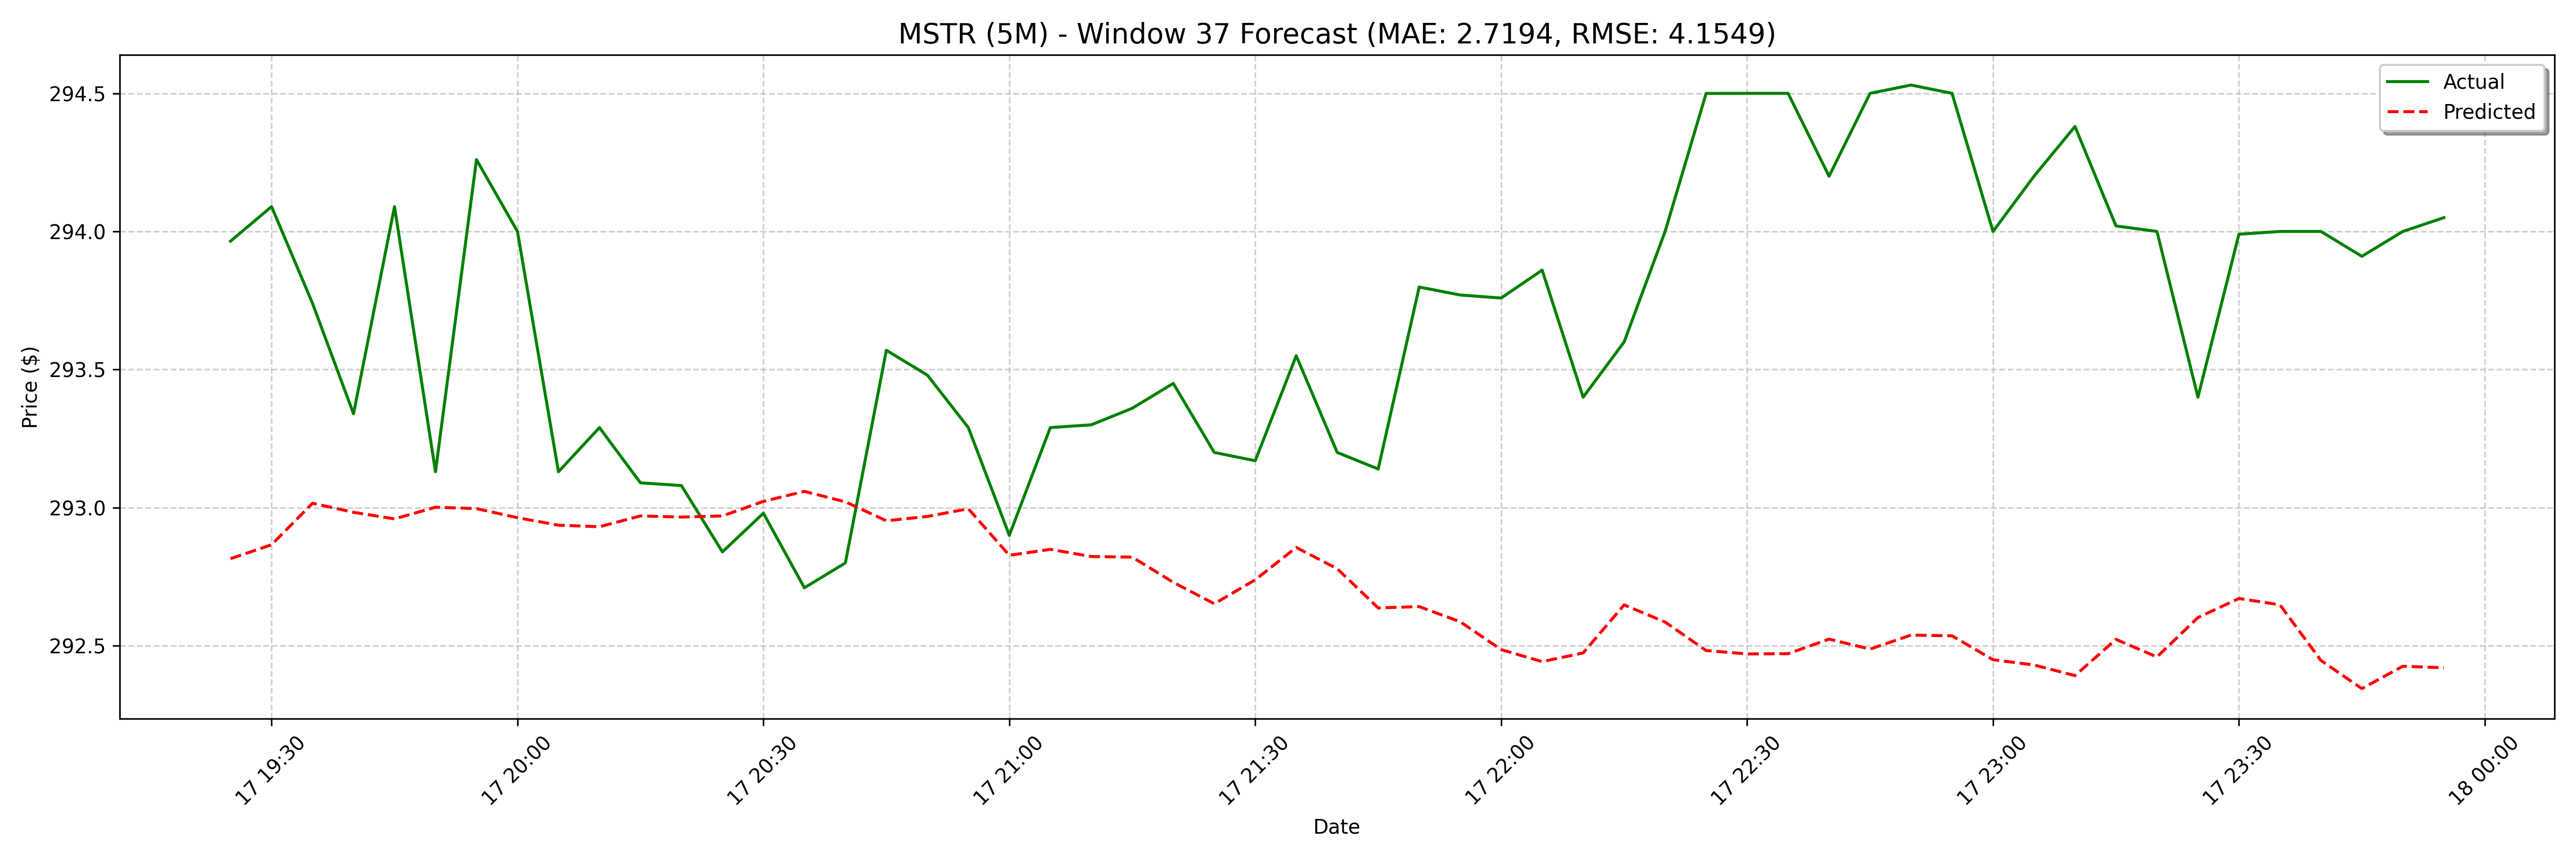

The file beside this chart, header and first rows:
date, actual, forecast
2025-03-17 19:25:00, 294, 292.8
2025-03-17 19:30:00, 294.1, 292.9
2025-03-17 19:35:00, 293.7, 293
2025-03-17 19:40:00, 293.3, 293
2025-03-17 19:45:00, 294.1, 293
2025-03-17 19:50:00, 293.1, 293
2025-03-17 19:55:00, 294.3, 293
2025-03-17 20:00:00, 294.0, 293
2025-03-17 20:05:00, 293.1, 292.9
2025-03-17 20:10:00, 293.3, 292.9
2025-03-17 20:15:00, 293.1, 293
2025-03-17 20:20:00, 293.1, 293
2025-03-17 20:25:00, 292.8, 293
2025-03-17 20:30:00, 293, 293
2025-03-17 20:35:00, 292.7, 293.1
2025-03-17 20:40:00, 292.8, 293
2025-03-17 20:45:00, 293.6, 293
2025-03-17 20:50:00, 293.5, 293
2025-03-17 20:55:00, 293.3, 293
2025-03-17 21:00:00, 292.9, 292.8
2025-03-17 21:05:00, 293.3, 292.8
2025-03-17 21:10:00, 293.3, 292.8
2025-03-17 21:15:00, 293.4, 292.8
2025-03-17 21:20:00, 293.4, 292.7
2025-03-17 21:25:00, 293.2, 292.7
2025-03-17 21:30:00, 293.2, 292.7
2025-03-17 21:35:00, 293.6, 292.9
2025-03-17 21:40:00, 293.2, 292.8
2025-03-17 21:45:00, 293.1, 292.6
2025-03-17 21:50:00, 293.8, 292.6
2025-03-17 21:55:00, 293.8, 292.6
2025-03-17 22:00:00, 293.8, 292.5
2025-03-17 22:05:00, 293.9, 292.4
2025-03-17 22:10:00, 293.4, 292.5
2025-03-17 22:15:00, 293.6, 292.6
2025-03-17 22:20:00, 294.0, 292.6
2025-03-17 22:25:00, 294.5, 292.5
2025-03-17 22:30:00, 294.5, 292.5
2025-03-17 22:35:00, 294.5, 292.5
2025-03-17 22:40:00, 294.2, 292.5
2025-03-17 22:45:00, 294.5, 292.5
2025-03-17 22:50:00, 294.5, 292.5
2025-03-17 22:55:00, 294.5, 292.5
2025-03-17 23:00:00, 294.0, 292.4
2025-03-17 23:05:00, 294.2, 292.4
2025-03-17 23:10:00, 294.4, 292.4
2025-03-17 23:15:00, 294, 292.5
2025-03-17 23:20:00, 294.0, 292.5
2025-03-17 23:25:00, 293.4, 292.6
2025-03-17 23:30:00, 294, 292.7
2025-03-17 23:35:00, 294.0, 292.6
2025-03-17 23:40:00, 294.0, 292.4
2025-03-17 23:45:00, 293.9, 292.3
2025-03-17 23:50:00, 294, 292.4
2025-03-17 23:55:00, 294.1, 292.4
2025-03-18 08:00:00, 290.1, 292.4
2025-03-18 08:05:00, 290.7, 292.3
2025-03-18 08:10:00, 291.1, 292.3
2025-03-18 08:15:00, 290.5, 292.3
2025-03-18 08:20:00, 291, 292.2
... 68 more rows
